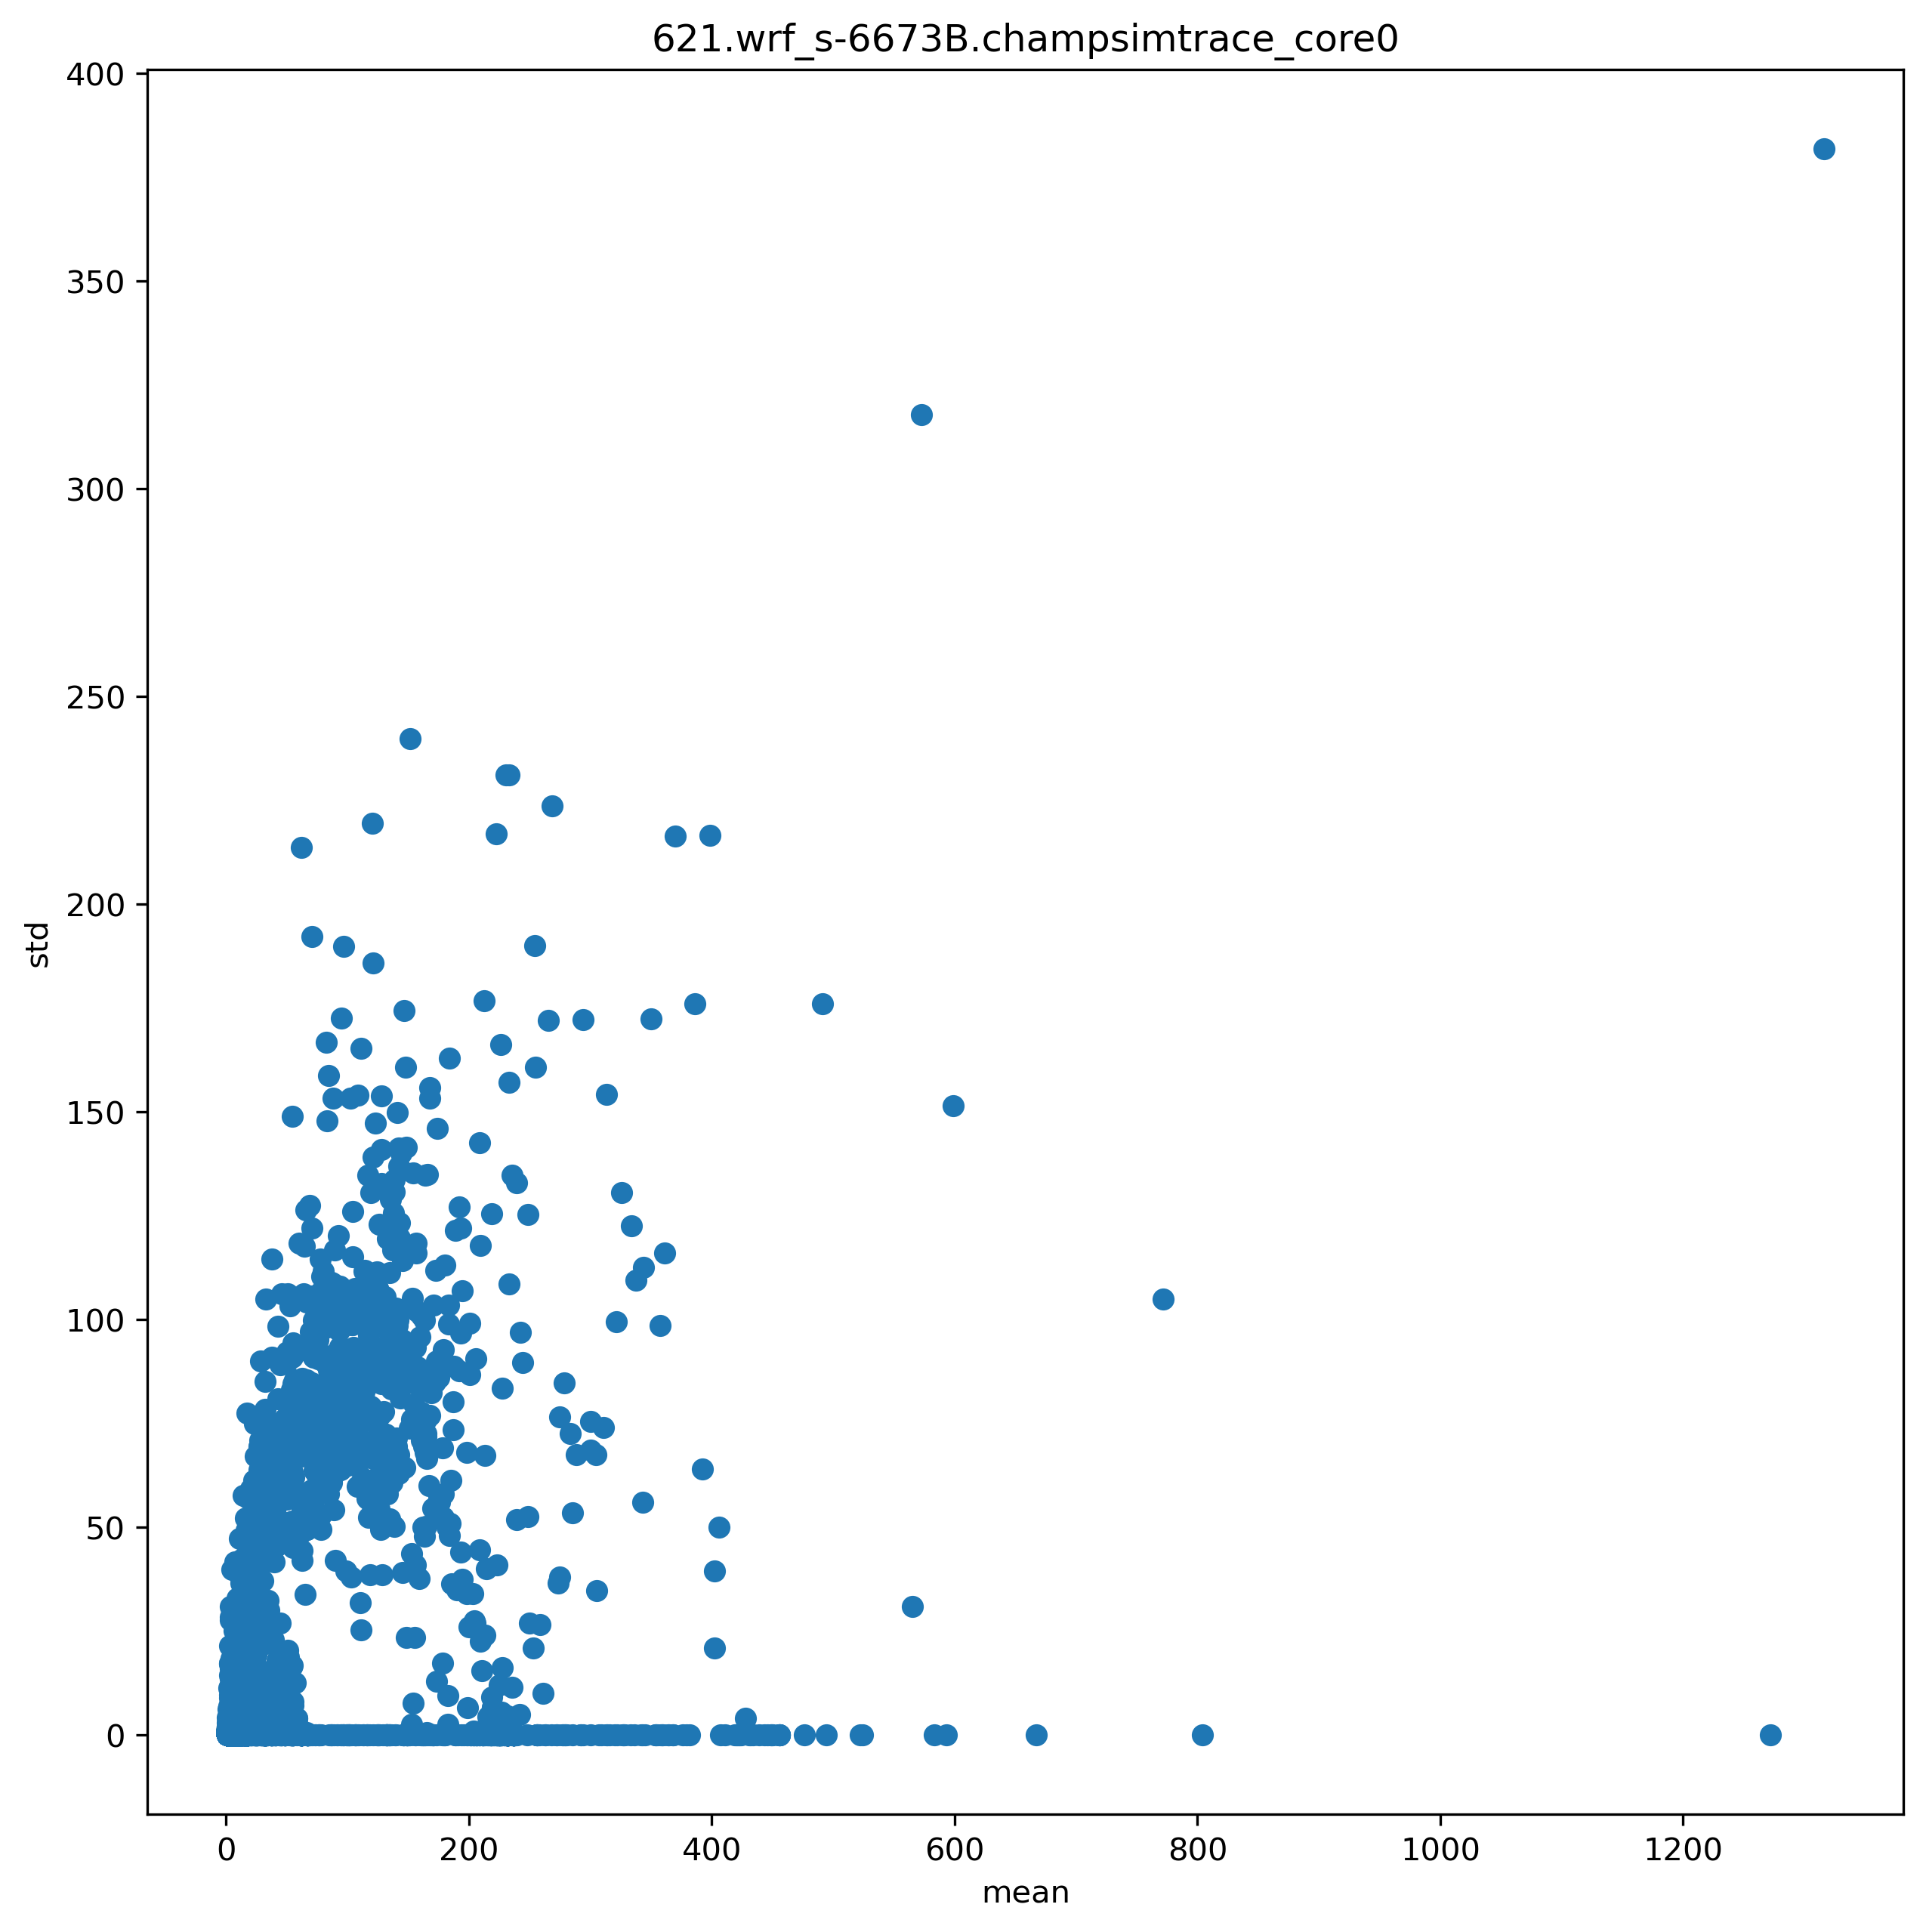

The table this chart was drawn from, first rows:
ip, mean, std
9545879, 1.0, 0.0
9545884, 7.455, 2.596
9545894, 1.319, 0.466
9545897, 1.0, 0.0
9545901, 1.0, 0.0
9545904, 1.0, 0.0
9545907, 1.0, 0.0
9545915, 1.846, 1.239
9545920, 1.057, 0.2313
9545923, 1.017, 0.1304
9545621, 4.002, 3.764
9545633, 1.605, 2.213
9545637, 1.027, 0.1611
9545640, 1.0, 0.0
9545643, 1.0, 0.0
9545647, 1.0, 0.0
9545659, 4.85, 2.718
9545663, 1.0, 0.0
9545679, 3.784, 3.132
9545770, 1.121, 0.3264
9545781, 1.05, 0.2181
9545785, 1.0, 0.0
9545789, 1.0, 0.0
9545793, 2.081, 1.182
9545803, 1.461, 0.4985
9545806, 2.18, 1.584
9545816, 1.575, 0.4944
9545819, 1.0, 0.0
9545822, 1.0, 0.0
9545826, 1.0, 0.0
9545871, 1.0, 0.0
9545595, 1.0, 0.0
9545600, 1.0, 0.0
9545604, 1.0, 0.0
9545608, 1.0, 0.0
9545690, 1.0, 0.0
9545695, 1.0, 0.0
9545699, 1.0, 0.0
9545703, 1.0, 0.0
9545707, 1.0, 0.0
9545712, 8.105, 5.306
9545716, 1.0, 0.0
9545776, 1.0, 0.0
9545864, 7.468, 3.904
9545868, 1.03, 0.1699
9545961, 10.56, 2.753
9545326, 9.213, 5.18
9545750, 4.016, 4.322
9545754, 1.023, 0.151
9545767, 1.068, 0.2521
9545625, 1.0, 0.0
9545724, 1.0, 0.0
9545729, 5.939, 2.921
9545733, 1.0, 0.0
9543696, 5.5, 3.304
9543705, 6.188, 2.674
9543856, 1.0, 0.0
9543862, 2.446, 1.546
9543872, 1.0, 0.0
9543896, 1.0, 0.0
... 26,153 more rows
